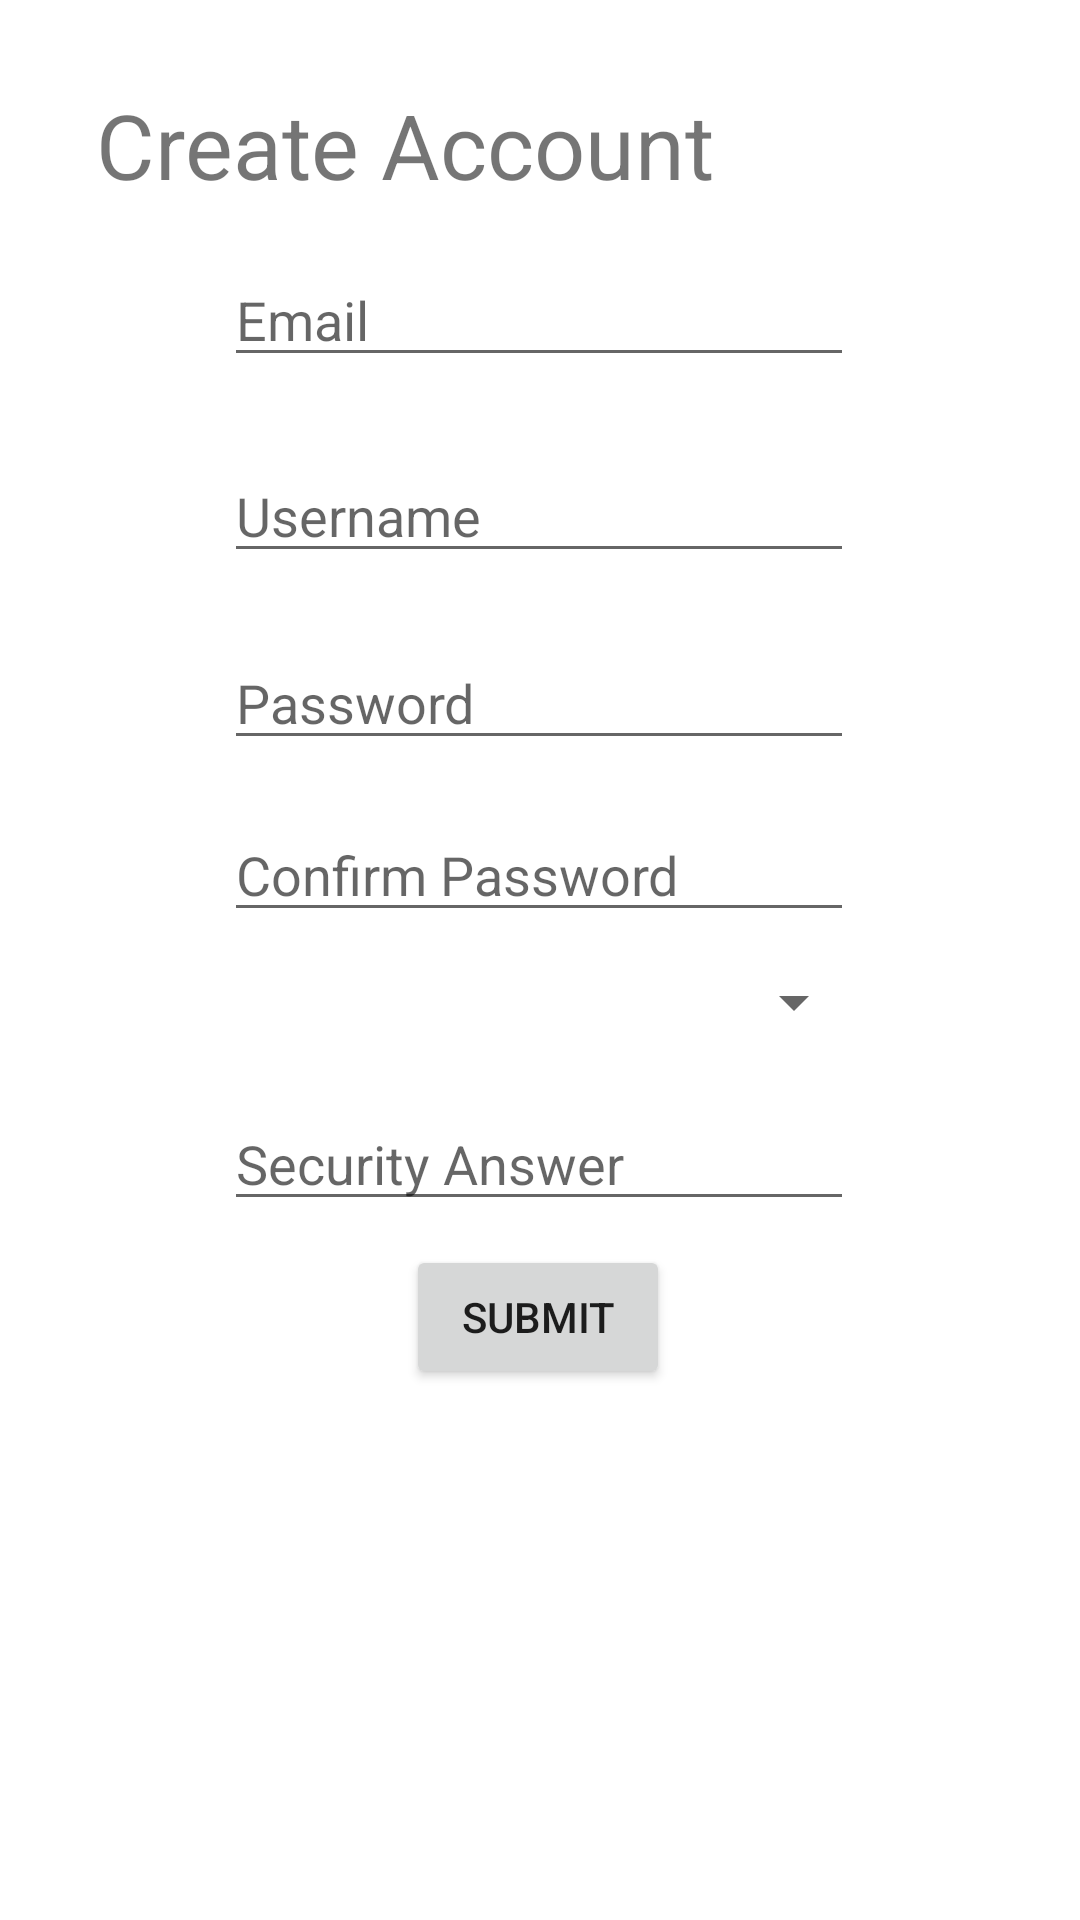

Here is an Android app screen rendered from its layout file. Give the layout XML and the strings, colors and styles it references.
<!-- AndroidManifest.xml: application theme Theme.UPark -->
<!-- res/layout/activity_create_account.xml -->
<?xml version="1.0" encoding="utf-8"?>
<androidx.constraintlayout.widget.ConstraintLayout xmlns:android="http://schemas.android.com/apk/res/android"
    xmlns:app="http://schemas.android.com/apk/res-auto"
    xmlns:tools="http://schemas.android.com/tools"
    android:layout_width="match_parent"
    android:layout_height="match_parent"
    tools:context=".CreateAccount">


    <EditText
        android:id="@+id/email"
        android:layout_width="wrap_content"
        android:layout_height="wrap_content"
        android:layout_marginTop="16dp"
        android:ems="10"
        android:hint="Email"
        android:inputType="textEmailAddress"
        app:layout_constraintEnd_toEndOf="parent"
        app:layout_constraintHorizontal_bias="0.497"
        app:layout_constraintStart_toStartOf="parent"
        app:layout_constraintTop_toBottomOf="@+id/textView" />

    <EditText
        android:id="@+id/username"
        android:layout_width="wrap_content"
        android:layout_height="wrap_content"
        android:layout_marginTop="24dp"
        android:ems="10"
        android:hint="Username"
        android:inputType="textPersonName"
        app:layout_constraintStart_toStartOf="@+id/email"
        app:layout_constraintTop_toBottomOf="@+id/email" />

    <EditText
        android:id="@+id/password"
        android:layout_width="wrap_content"
        android:layout_height="wrap_content"
        android:layout_marginTop="21dp"
        android:ems="10"
        android:hint="Password"
        android:inputType="textPassword"
        app:layout_constraintStart_toStartOf="@+id/username"
        app:layout_constraintTop_toBottomOf="@+id/username" />

    <EditText
        android:id="@+id/confirmPass"
        android:layout_width="wrap_content"
        android:layout_height="wrap_content"
        android:layout_marginTop="16dp"
        android:ems="10"
        android:hint="Confirm Password"
        android:inputType="textPassword"
        app:layout_constraintStart_toStartOf="@+id/password"
        app:layout_constraintTop_toBottomOf="@+id/password" />


    <Spinner
        android:id="@+id/spinner"
        android:layout_width="214dp"
        android:layout_height="47dp"
        app:layout_constraintStart_toStartOf="@+id/confirmPass"
        app:layout_constraintTop_toBottomOf="@+id/confirmPass" />

    <EditText
        android:id="@+id/securityA"
        android:layout_width="wrap_content"
        android:layout_height="wrap_content"
        android:layout_marginTop="8dp"
        android:ems="10"
        android:hint="Security Answer"
        android:inputType="textShortMessage"
        app:layout_constraintStart_toStartOf="@+id/spinner"
        app:layout_constraintTop_toBottomOf="@+id/spinner" />

    <Button
        android:id="@+id/button"
        android:layout_width="wrap_content"
        android:layout_height="wrap_content"
        android:layout_marginTop="8dp"
        android:text="Submit"
        app:layout_constraintEnd_toEndOf="parent"
        app:layout_constraintHorizontal_bias="0.498"
        app:layout_constraintStart_toStartOf="parent"
        app:layout_constraintTop_toBottomOf="@+id/securityA" />

    <TextView
        android:id="@+id/textView"
        android:layout_width="wrap_content"
        android:layout_height="wrap_content"
        android:layout_marginStart="32dp"
        android:layout_marginTop="28dp"
        android:text="Create Account"
        android:textSize="30sp"
        app:layout_constraintStart_toStartOf="parent"
        app:layout_constraintTop_toTopOf="parent" />


</androidx.constraintlayout.widget.ConstraintLayout>
<!-- resources referenced by this layout -->
<resources>
  <style name="Theme.UPark" parent="Theme.MaterialComponents.DayNight.DarkActionBar">
          
          <item name="colorPrimary">@color/purple_500</item>
          <item name="colorPrimaryVariant">@color/purple_700</item>
          <item name="colorOnPrimary">@color/white</item>
          
          <item name="colorSecondary">@color/teal_200</item>
          <item name="colorSecondaryVariant">@color/teal_700</item>
          <item name="colorOnSecondary">@color/black</item>
          
          <item name="android:statusBarColor" tools:targetApi="l">?attr/colorPrimaryVariant</item>
          
      </style>
  <color name="purple_500">#96BB7C</color>
  <color name="purple_700">#184D47</color>
  <color name="white">#FFFFFFFF</color>
  <color name="teal_200">#87a330</color>
  <color name="teal_700">#184D47</color>
  <color name="black">#FF000000</color>
</resources>
